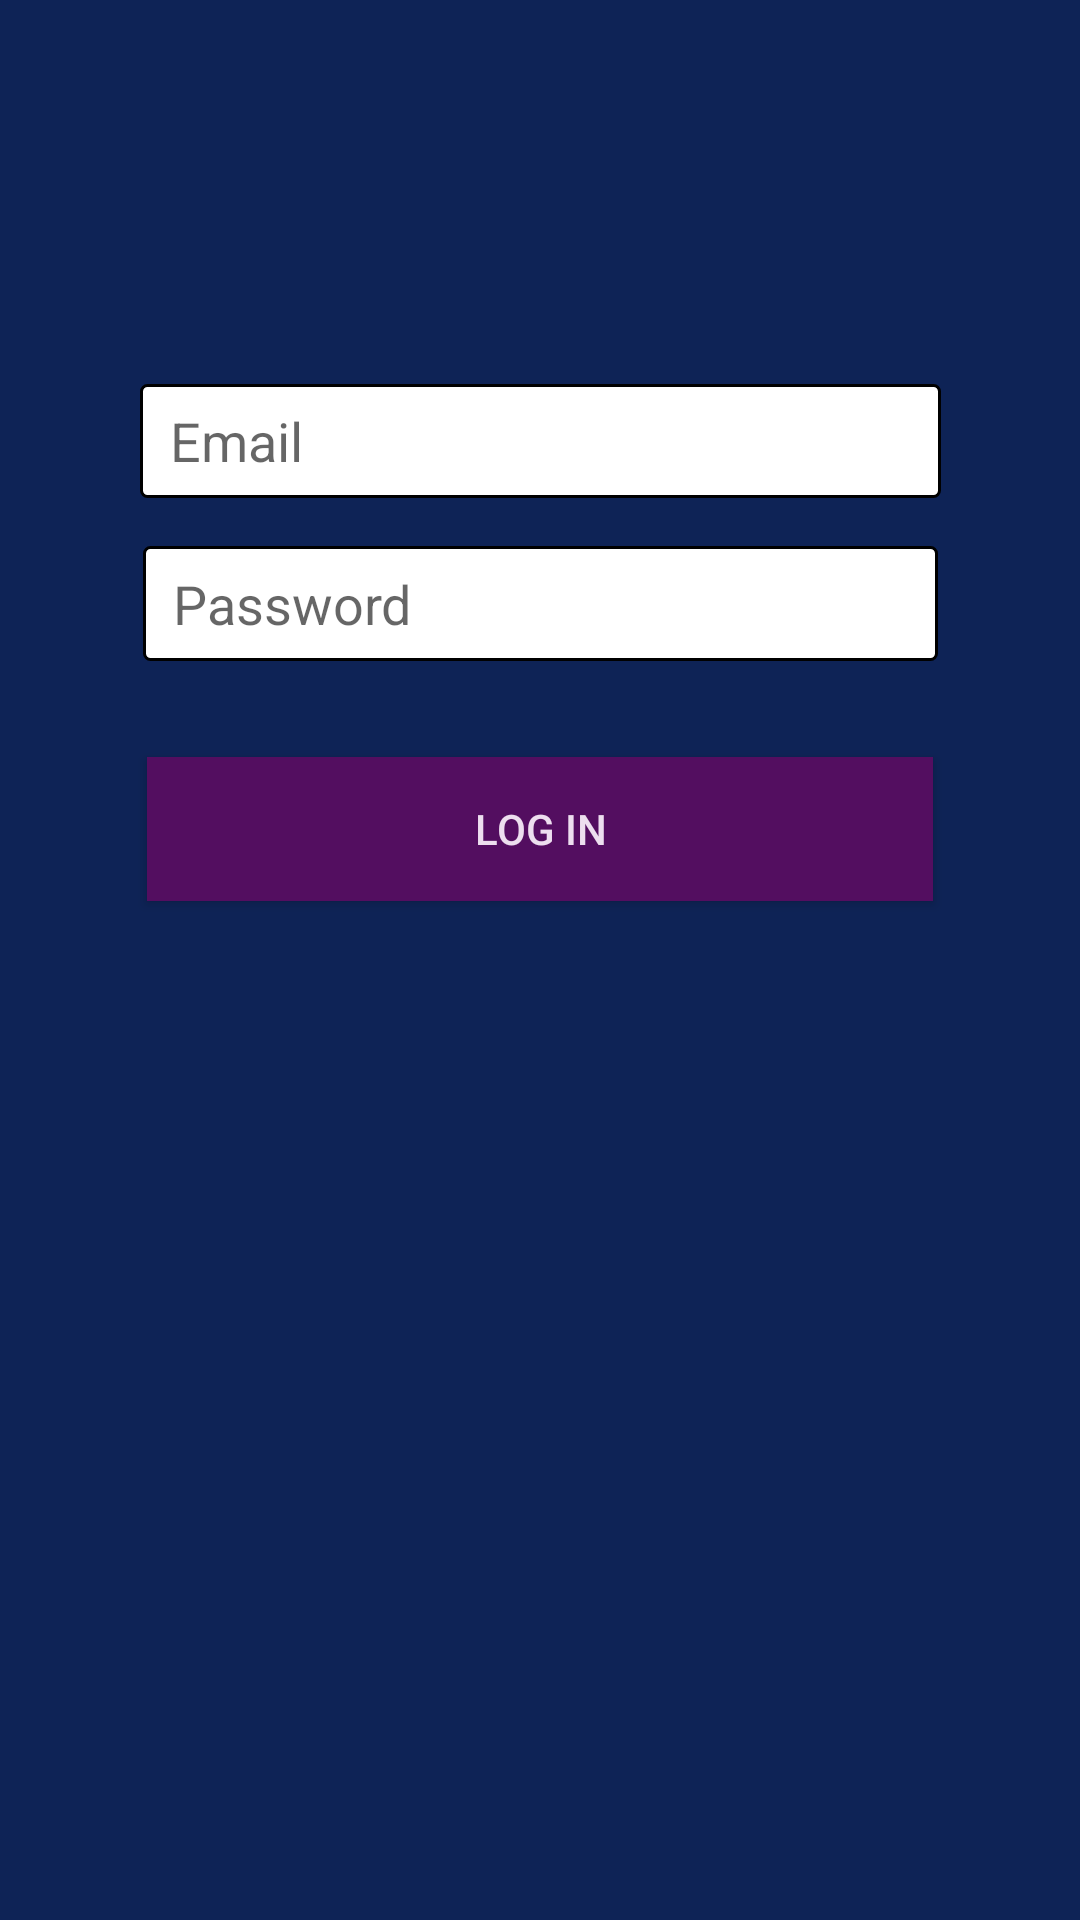

Reconstruct the res/layout file that produces this screen, plus the resources it refers to.
<!-- AndroidManifest.xml: application theme AppTheme -->
<!-- res/layout/activity_main.xml -->
<?xml version="1.0" encoding="utf-8"?>
<android.support.constraint.ConstraintLayout xmlns:android="http://schemas.android.com/apk/res/android"
    xmlns:app="http://schemas.android.com/apk/res-auto"
    xmlns:tools="http://schemas.android.com/tools"
    android:layout_width="match_parent"
    android:layout_height="match_parent"
    tools:context=".MainActivity">

    <EditText
        android:id="@+id/email"
        style="@style/Widget.AppCompat.Light.AutoCompleteTextView"
        android:layout_width="267dp"
        android:layout_height="38dp"
        android:layout_marginEnd="8dp"
        android:layout_marginStart="8dp"
        android:layout_marginTop="128dp"
        android:background="@drawable/edit_text_background"
        android:ems="10"
        android:hint="@string/email"
        android:inputType="textEmailAddress"
        app:layout_constraintEnd_toEndOf="parent"
        app:layout_constraintStart_toStartOf="parent"
        app:layout_constraintTop_toTopOf="parent" />

    <EditText
        android:id="@+id/password"
        android:layout_width="265dp"
        android:layout_height="wrap_content"
        android:layout_marginEnd="8dp"
        android:layout_marginStart="8dp"
        android:layout_marginTop="16dp"
        android:background="@drawable/edit_text_background"
        android:ems="10"
        android:hint="@string/password"
        android:inputType="textPassword"
        app:layout_constraintEnd_toEndOf="parent"
        app:layout_constraintStart_toStartOf="parent"
        app:layout_constraintTop_toBottomOf="@+id/email" />

    <Button
        android:id="@+id/loginButton"
        android:layout_width="262dp"
        android:layout_height="wrap_content"
        android:layout_marginEnd="8dp"
        android:layout_marginStart="8dp"
        android:layout_marginTop="32dp"
        android:background="@color/buttonColor"
        android:onClick="sendMessage"
        android:text="@string/login"
        android:textColor="@color/buttonTextColor"
        app:layout_constraintEnd_toEndOf="parent"
        app:layout_constraintStart_toStartOf="parent"
        app:layout_constraintTop_toBottomOf="@+id/password"
        tools:text="@string/login" />
</android.support.constraint.ConstraintLayout>
<!-- resources referenced by this layout -->
<resources>
  <color name="buttonColor"> #530e60 </color>
  <color name="buttonTextColor"> #eddeef </color>
  <!-- drawable edit_text_background (drawable) -->
  <shape xmlns:android="http://schemas.android.com/apk/res/android">
      <stroke android:width="1dp" android:color="#000000" />
      <solid android:color="#ffffff"/>
      <padding android:left="10dp" android:top="7dp"
          android:right="10dp" android:bottom="7dp" />
      <corners android:radius="2dp" />
  </shape>
  <string name="email">Email</string>
  <string name="login">Log In</string>
  <string name="password">Password</string>
  <style name="AppTheme" parent="Base.Theme.AppCompat.Light.DarkActionBar">
          
          <item name="colorPrimary">@color/colorPrimary</item>
          <item name="colorPrimaryDark">@color/colorPrimaryDark</item>
          <item name="colorAccent">@color/colorAccent</item>
          <item name="android:windowBackground">@color/windowBackgroundColor </item>
      </style>
  <color name="colorPrimary">#3F51B5</color>
  <color name="colorPrimaryDark">#303F9F</color>
  <color name="colorAccent">#FF4081</color>
  <color name="windowBackgroundColor"> #0E2356 </color>
</resources>
